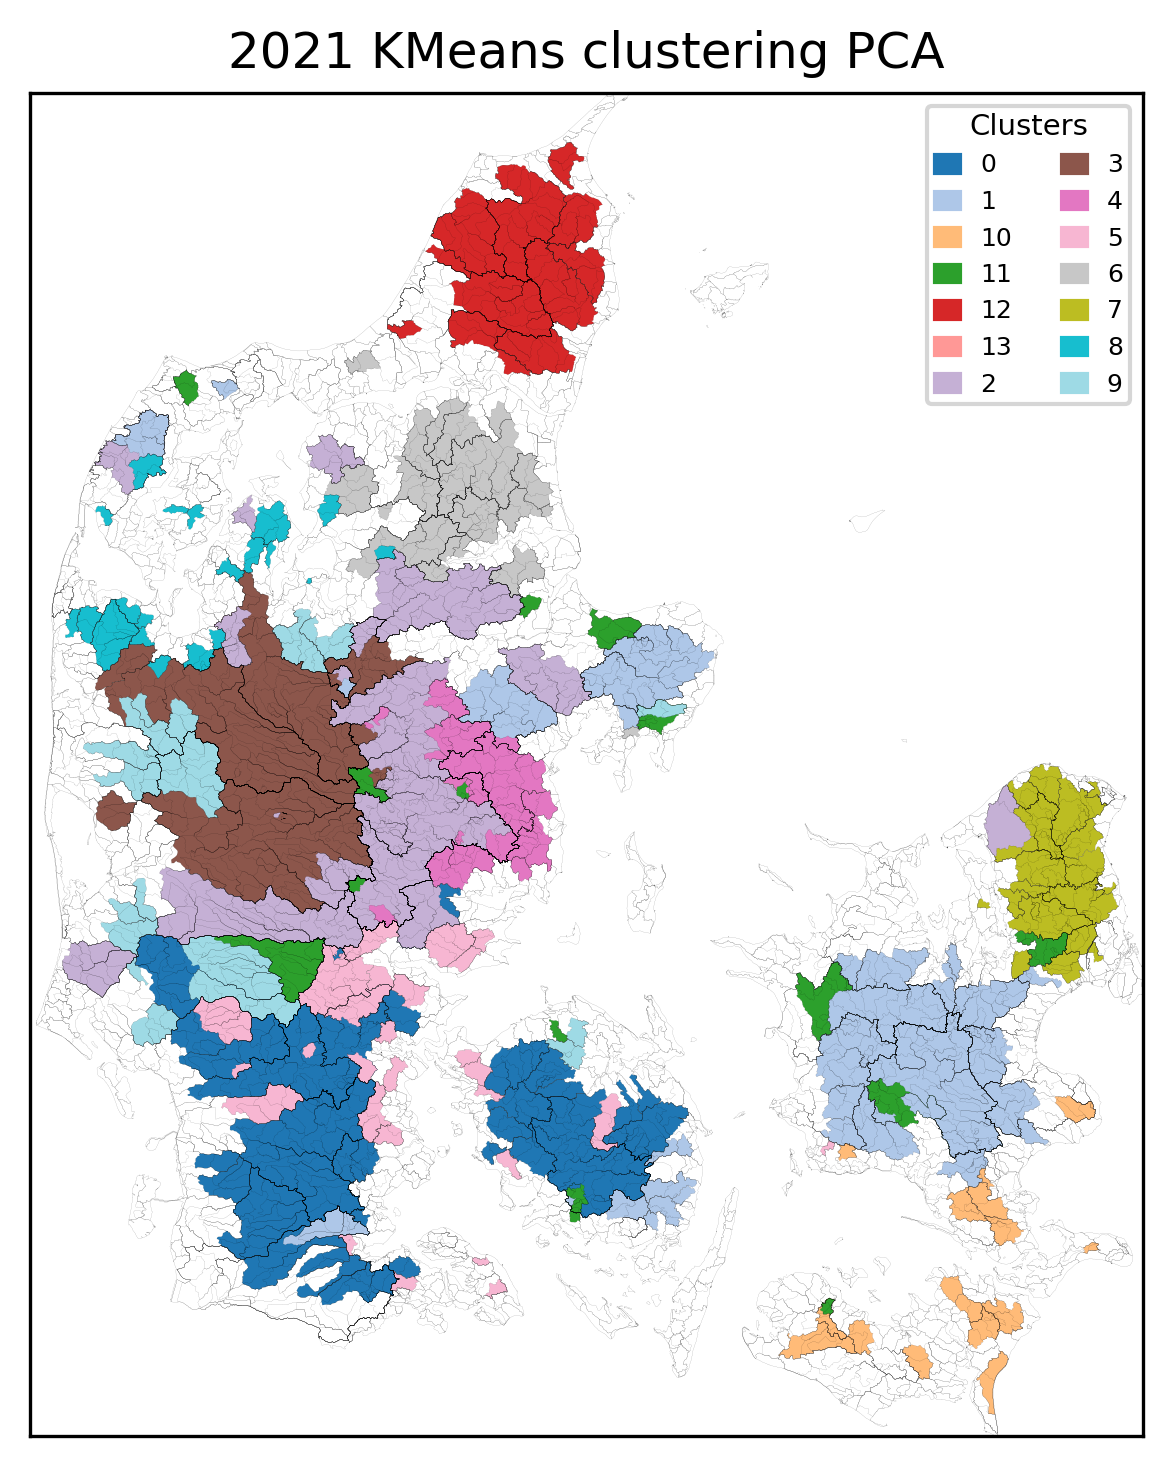

The data file committed next to this chart (first rows):
, Cluster
45001412, 0
46000001, 0
46000017, 0
46000018, 0
46000019, 0
46000020, 0
46000030, 0
46000642, 0
45000003, 0
45000002, 0
45000035, 0
45000047, 0
45000005, 0
45000004, 0
45001404, 0
45000804, 0
45000058, 0
45000117, 0
34000003, 0
33000004, 0
34000019, 0
35000006, 0
44000020, 0
35000010, 0
43000246, 0
43000001, 0
42000012, 0
42000014, 0
42000020, 0
41000020, 0
39000002, 0
39000001, 0
35000018, 0
36000008, 0
36000009, 0
36000018, 0
36000192, 0
36000061, 0
38000052, 0
37000034, 0
38000107, 0
38000024, 0
38000047, 0
41000012, 0
40000165, 0
40000001, 0
31000027, 0
42000021, 0
44000021, 0
32000013, 0
42000478, 0
42001011, 0
42000379, 0
42000366, 0
42000022, 0
28000051, 0
9000451, 1
60000037, 1
53000010, 1
55000017, 1
... 311 more rows
